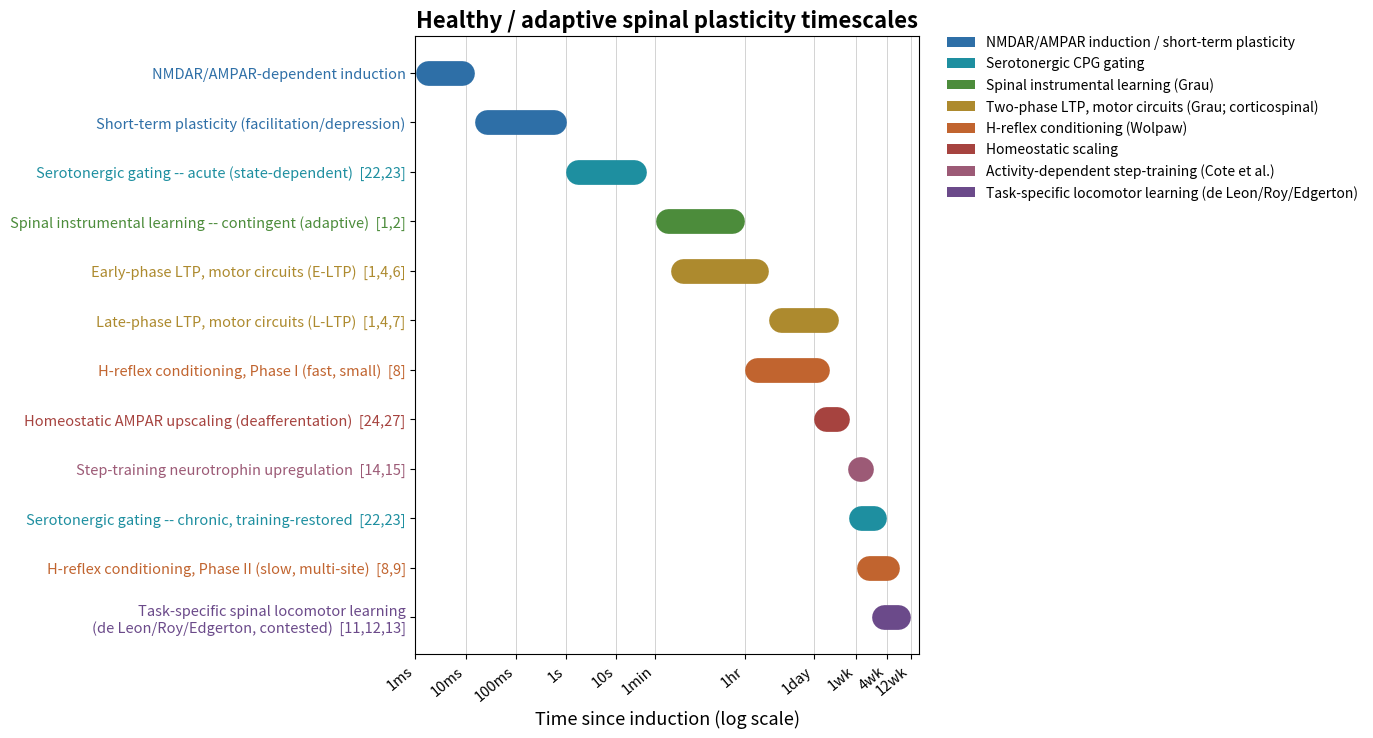
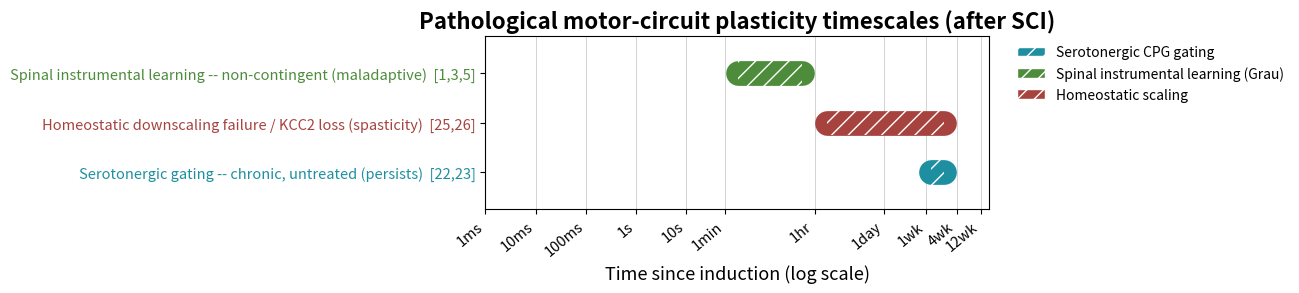

Here is the Python script that generated these plots, in order:
#!/usr/bin/env python3
"""Generate Fig. 1a / Fig. 1b for spinal_plasticity_as_learning_spec.md.

Style follows tinyHippo's timescale_axis.png: a muted fast->slow hue ramp,
capsule (round-capped) bars, and row labels coloured to match their bar.

Run from the repo root:  python3 scripts/make_spinal_timescale_figs.py
"""
import matplotlib
matplotlib.use("Agg")
import matplotlib.pyplot as plt
import matplotlib.patches as mpatches

OUT = "."

# Palette sampled pixel-by-pixel from tinyHippo's timescale_axis.png: a muted
# fast->slow hue ramp. Seven values are exact; "cote" is the one added tone
# (dusty mauve), matched to the same saturation/lightness band because this
# figure carries one more mechanism family than the reference had rows.
# One colour per family, shared across Fig 1a and Fig 1b -- the reference does
# the same thing (its rows 5 and 6 share #C1642F).
colors = {
    "induction":    "#2E6FA7",  # blue   - NMDAR/AMPAR induction + STP
    "serotonergic": "#1E8FA0",  # teal   - serotonergic CPG gating
    "grau":         "#4C8C3B",  # green  - spinal instrumental learning
    "ltp":          "#AD8A2E",  # olive  - two-phase LTP, motor circuits
    "wolpaw":       "#C1642F",  # orange - H-reflex conditioning
    "homeostatic":  "#A6433F",  # brick  - homeostatic scaling
    "cote":         "#9C5A76",  # mauve  - activity-dependent step-training
    "tasklearn":    "#6B4A8A",  # purple - task-specific locomotor learning
}

MS, SEC = 1, 1000
MIN = 60 * SEC
HOUR = 60 * MIN
DAY = 24 * HOUR
WEEK = 7 * DAY

TICKS = [1, 10, 100, SEC, 10 * SEC, MIN, HOUR, DAY, WEEK, 4 * WEEK, 12 * WEEK]
TICK_LABELS = ["1ms", "10ms", "100ms", "1s", "10s", "1min", "1hr", "1day",
               "1wk", "4wk", "12wk"]
# Geometry is fixed in ABSOLUTE units so Fig 1a and Fig 1b are a true matched
# pair: identical row pitch, identical bar thickness and identical axis width,
# regardless of how many rows each one has.
ROW_PITCH_IN = 0.495     # vertical distance between rows
BAR_H = 0.5              # bar thickness as a share of row pitch
TOP_MARGIN_IN = 0.75     # room for the title
BOT_MARGIN_IN = 1.55     # room for rotated tick labels + xlabel
FIG_W_IN = 16.0
AXES_LEFT_FRAC = 0.335   # label gutter
AXES_W_FRAC = 0.315


def capsule(ax, fig, x0, x1, y, lw_pt, color, zorder=2):
    """Draw a round-capped bar from x0 to x1.

    A round cap extends half a linewidth *in display space* past each
    endpoint, which on a log axis would silently lengthen the bar by a
    position-dependent amount. So shrink the segment by the cap radius at
    both ends first: the capsule's outer extent then equals the true data
    range. Degenerates to a dot when the bar is shorter than one cap.
    """
    t, inv = ax.transData, ax.transData.inverted()
    p0, p1 = t.transform((x0, y)), t.transform((x1, y))
    r = lw_pt / 2.0 * fig.dpi / 72.0
    avail = p1[0] - p0[0]
    if avail > 2 * r + 1.0:
        xa = inv.transform((p0[0] + r, p0[1]))[0]
        xb = inv.transform((p1[0] - r, p1[1]))[0]
    else:
        # Shorter than one cap diameter. Centre a minimal (non-zero) segment:
        # a zero-length path is not rendered at all, so keep half a pixel on
        # each side. The drawn capsule is then cap-width regardless, i.e. such
        # a bar is at the figure's resolution floor and slightly overstated.
        mid = (p0[0] + p1[0]) / 2.0
        xa = inv.transform((mid - 0.5, p0[1]))[0]
        xb = inv.transform((mid + 0.5, p0[1]))[0]
    ax.plot([xa, xb], [y, y], lw=lw_pt, color=color, solid_capstyle="round",
            zorder=zorder, clip_on=False)
    return xa, xb


def render(rows, legend_keys, title, outfile, hatch=None, xmax=12 * WEEK):
    y_span = len(rows) + 0.5
    axes_h_in = y_span * ROW_PITCH_IN
    fig_h_in = axes_h_in + TOP_MARGIN_IN + BOT_MARGIN_IN
    fig = plt.figure(figsize=(FIG_W_IN, fig_h_in), dpi=150)
    ax = fig.add_axes([AXES_LEFT_FRAC, BOT_MARGIN_IN / fig_h_in,
                       AXES_W_FRAC, axes_h_in / fig_h_in])

    y_positions = list(range(len(rows)))[::-1]
    ax.set_yticks(y_positions)
    ax.set_yticklabels([r[0] for r in rows], fontsize=10.5)
    ax.set_ylim(-0.75, len(rows) - 0.25)
    ax.set_xscale("log")
    ax.set_xticks(TICKS)
    ax.set_xticklabels(TICK_LABELS, rotation=40, ha="right", fontsize=10.5)
    ax.set_xlim(1, xmax * 1.5)

    # absolute bar thickness -> identical in both figures
    lw_pt = BAR_H * ROW_PITCH_IN * 72.0

    for (label, start, end, key), y in zip(rows, y_positions):
        xa, xb = capsule(ax, fig, start, end, y, lw_pt, colors[key], zorder=3)
        if hatch and xb > xa:
            # hatch only the span between the cap centres, so the rounded ends
            # stay solid and nothing spills past the capsule outline
            ax.barh(y, width=(xb - xa), left=xa, height=BAR_H,
                    facecolor="none", edgecolor="white", hatch=hatch,
                    linewidth=0, zorder=4)

    # colour each row label to match its bar, as the reference figure does
    for lbl, row in zip(ax.get_yticklabels(), rows):
        lbl.set_color(colors[row[3]])

    ax.set_xlabel("Time since induction (log scale)", fontsize=13)
    ax.set_title(title, fontsize=16, fontweight="bold")
    ax.grid(axis="x", which="major", color="lightgray", linewidth=0.7, zorder=0)
    ax.set_axisbelow(True)

    handles = [mpatches.Patch(facecolor=colors[k], label=lbl, hatch=hatch,
                              edgecolor=("white" if hatch else "none"))
               for k, lbl in legend_keys]
    ax.legend(handles=handles, loc="upper left", bbox_to_anchor=(1.03, 1.02),
              fontsize=10, frameon=False)
    plt.savefig(f"{OUT}/{outfile}")
    plt.close(fig)
    print("wrote", outfile)


healthy_rows = [
    ("NMDAR/AMPAR-dependent induction", 1, 15, "induction"),
    ("Short-term plasticity (facilitation/depression)", 15, SEC, "induction"),
    ("Serotonergic gating -- acute (state-dependent)  [22,23]", SEC, 40 * SEC, "serotonergic"),
    ("Spinal instrumental learning -- contingent (adaptive)  [1,2]", MIN, HOUR, "grau"),
    ("Early-phase LTP, motor circuits (E-LTP)  [1,4,6]", 2 * MIN, 3 * HOUR, "ltp"),
    ("Late-phase LTP, motor circuits (L-LTP)  [1,4,7]", 3 * HOUR, 3 * DAY, "ltp"),
    ("H-reflex conditioning, Phase I (fast, small)  [8]", HOUR, 2 * DAY, "wolpaw"),
    ("Homeostatic AMPAR upscaling (deafferentation)  [24,27]", DAY, 5 * DAY, "homeostatic"),
    ("Step-training neurotrophin upregulation  [14,15]", 5 * DAY, 14 * DAY, "cote"),
    ("Serotonergic gating -- chronic, training-restored  [22,23]", 5 * DAY, 28 * DAY, "serotonergic"),
    ("H-reflex conditioning, Phase II (slow, multi-site)  [8,9]", WEEK, 49 * DAY, "wolpaw"),
    ("Task-specific spinal locomotor learning\n(de Leon/Roy/Edgerton, contested)  [11,12,13]", 14 * DAY, 84 * DAY, "tasklearn"),
]

# Legend follows the fast->slow ramp, i.e. order of first appearance.
healthy_legend = [
    ("induction", "NMDAR/AMPAR induction / short-term plasticity"),
    ("serotonergic", "Serotonergic CPG gating"),
    ("grau", "Spinal instrumental learning (Grau)"),
    ("ltp", "Two-phase LTP, motor circuits (Grau; corticospinal)"),
    ("wolpaw", "H-reflex conditioning (Wolpaw)"),
    ("homeostatic", "Homeostatic scaling"),
    ("cote", "Activity-dependent step-training (Cote et al.)"),
    ("tasklearn", "Task-specific locomotor learning (de Leon/Roy/Edgerton)"),
]

pathological_rows = [
    ("Spinal instrumental learning -- non-contingent (maladaptive)  [1,3,5]", MIN, HOUR, "grau"),
    ("Homeostatic downscaling failure / KCC2 loss (spasticity)  [25,26]", HOUR, 28 * DAY, "homeostatic"),
    ("Serotonergic gating -- chronic, untreated (persists)  [22,23]", 5 * DAY, 28 * DAY, "serotonergic"),
]

pathological_legend = [
    ("serotonergic", "Serotonergic CPG gating"),
    ("grau", "Spinal instrumental learning (Grau)"),
    ("homeostatic", "Homeostatic scaling"),
]

render(healthy_rows, healthy_legend,
       "Healthy / adaptive spinal plasticity timescales",
       "spinal_timescale_healthy.png", hatch=None)

render(pathological_rows, pathological_legend,
       "Pathological motor-circuit plasticity timescales (after SCI)",
       "spinal_timescale_pathological.png", hatch="//")
